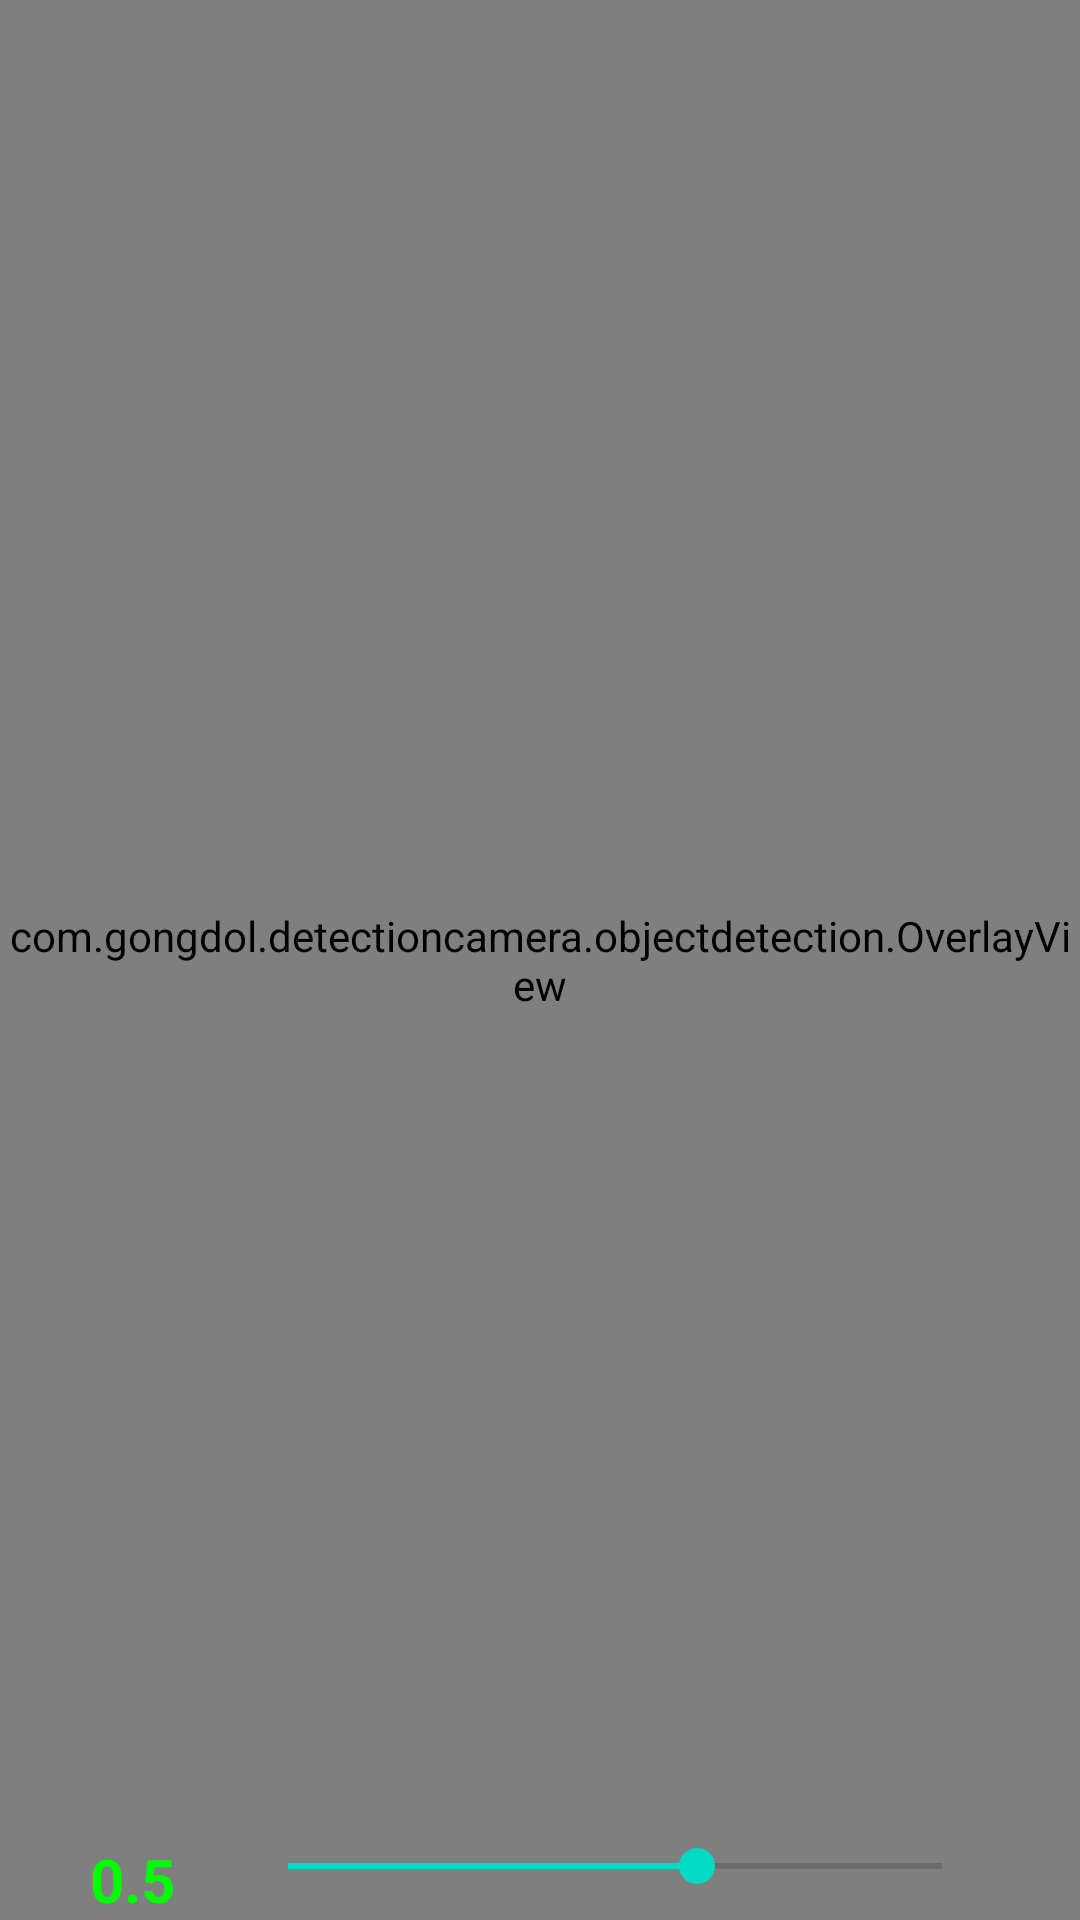

This screen was rendered from an Android layout file. Write that file and the resources it references.
<!-- AndroidManifest.xml: fallback theme Theme.MaterialComponents.DayNight.NoActionBar -->
<!-- res/layout/fragment_camera.xml -->
<?xml version="1.0" encoding="utf-8"?>
<androidx.constraintlayout.widget.ConstraintLayout xmlns:android="http://schemas.android.com/apk/res/android"
    xmlns:app="http://schemas.android.com/apk/res-auto"
    android:id="@+id/camera_container"
    android:background="@android:color/black"
    android:layout_width="match_parent"
    android:layout_height="match_parent">

    <TextView
        android:id="@+id/DetectCountText"
        android:layout_width="wrap_content"
        android:layout_height="wrap_content"
        app:layout_constraintTop_toTopOf="parent"
        app:layout_constraintEnd_toEndOf="parent"
        android:text="Detect Count : 0 / 5"
        android:textSize="20dp"
        android:textColor="@color/green"
        android:textStyle="bold"
        />

    <androidx.camera.view.PreviewView
        android:id="@+id/view_finder"
        android:layout_width="match_parent"
        android:layout_height="match_parent" />

    <com.gongdol.detectioncamera.objectdetection.OverlayView
        android:id="@+id/overlay"
        android:layout_height="match_parent"
        android:layout_width="match_parent" />

    <LinearLayout
        android:layout_width="wrap_content"
        android:layout_height="wrap_content"
        app:layout_constraintBottom_toBottomOf="parent">
        <TextView
            android:id="@+id/ThresholdText"
            android:layout_width="50dp"
            android:layout_height="wrap_content"
            android:layout_marginLeft="30dp"
            android:text="0.5"
            android:textSize="20dp"
            android:textColor="@color/green"
            android:textStyle="bold"/>
        <SeekBar
            android:id="@+id/ThresholdSlider"
            android:layout_width="250dp"
            android:layout_height="wrap_content"
            android:max="80"
            android:progress="50"
            />
    </LinearLayout>

</androidx.constraintlayout.widget.ConstraintLayout>
<!-- resources referenced by this layout -->
<resources>
  <color name="green">#FF00FF00</color>
</resources>
